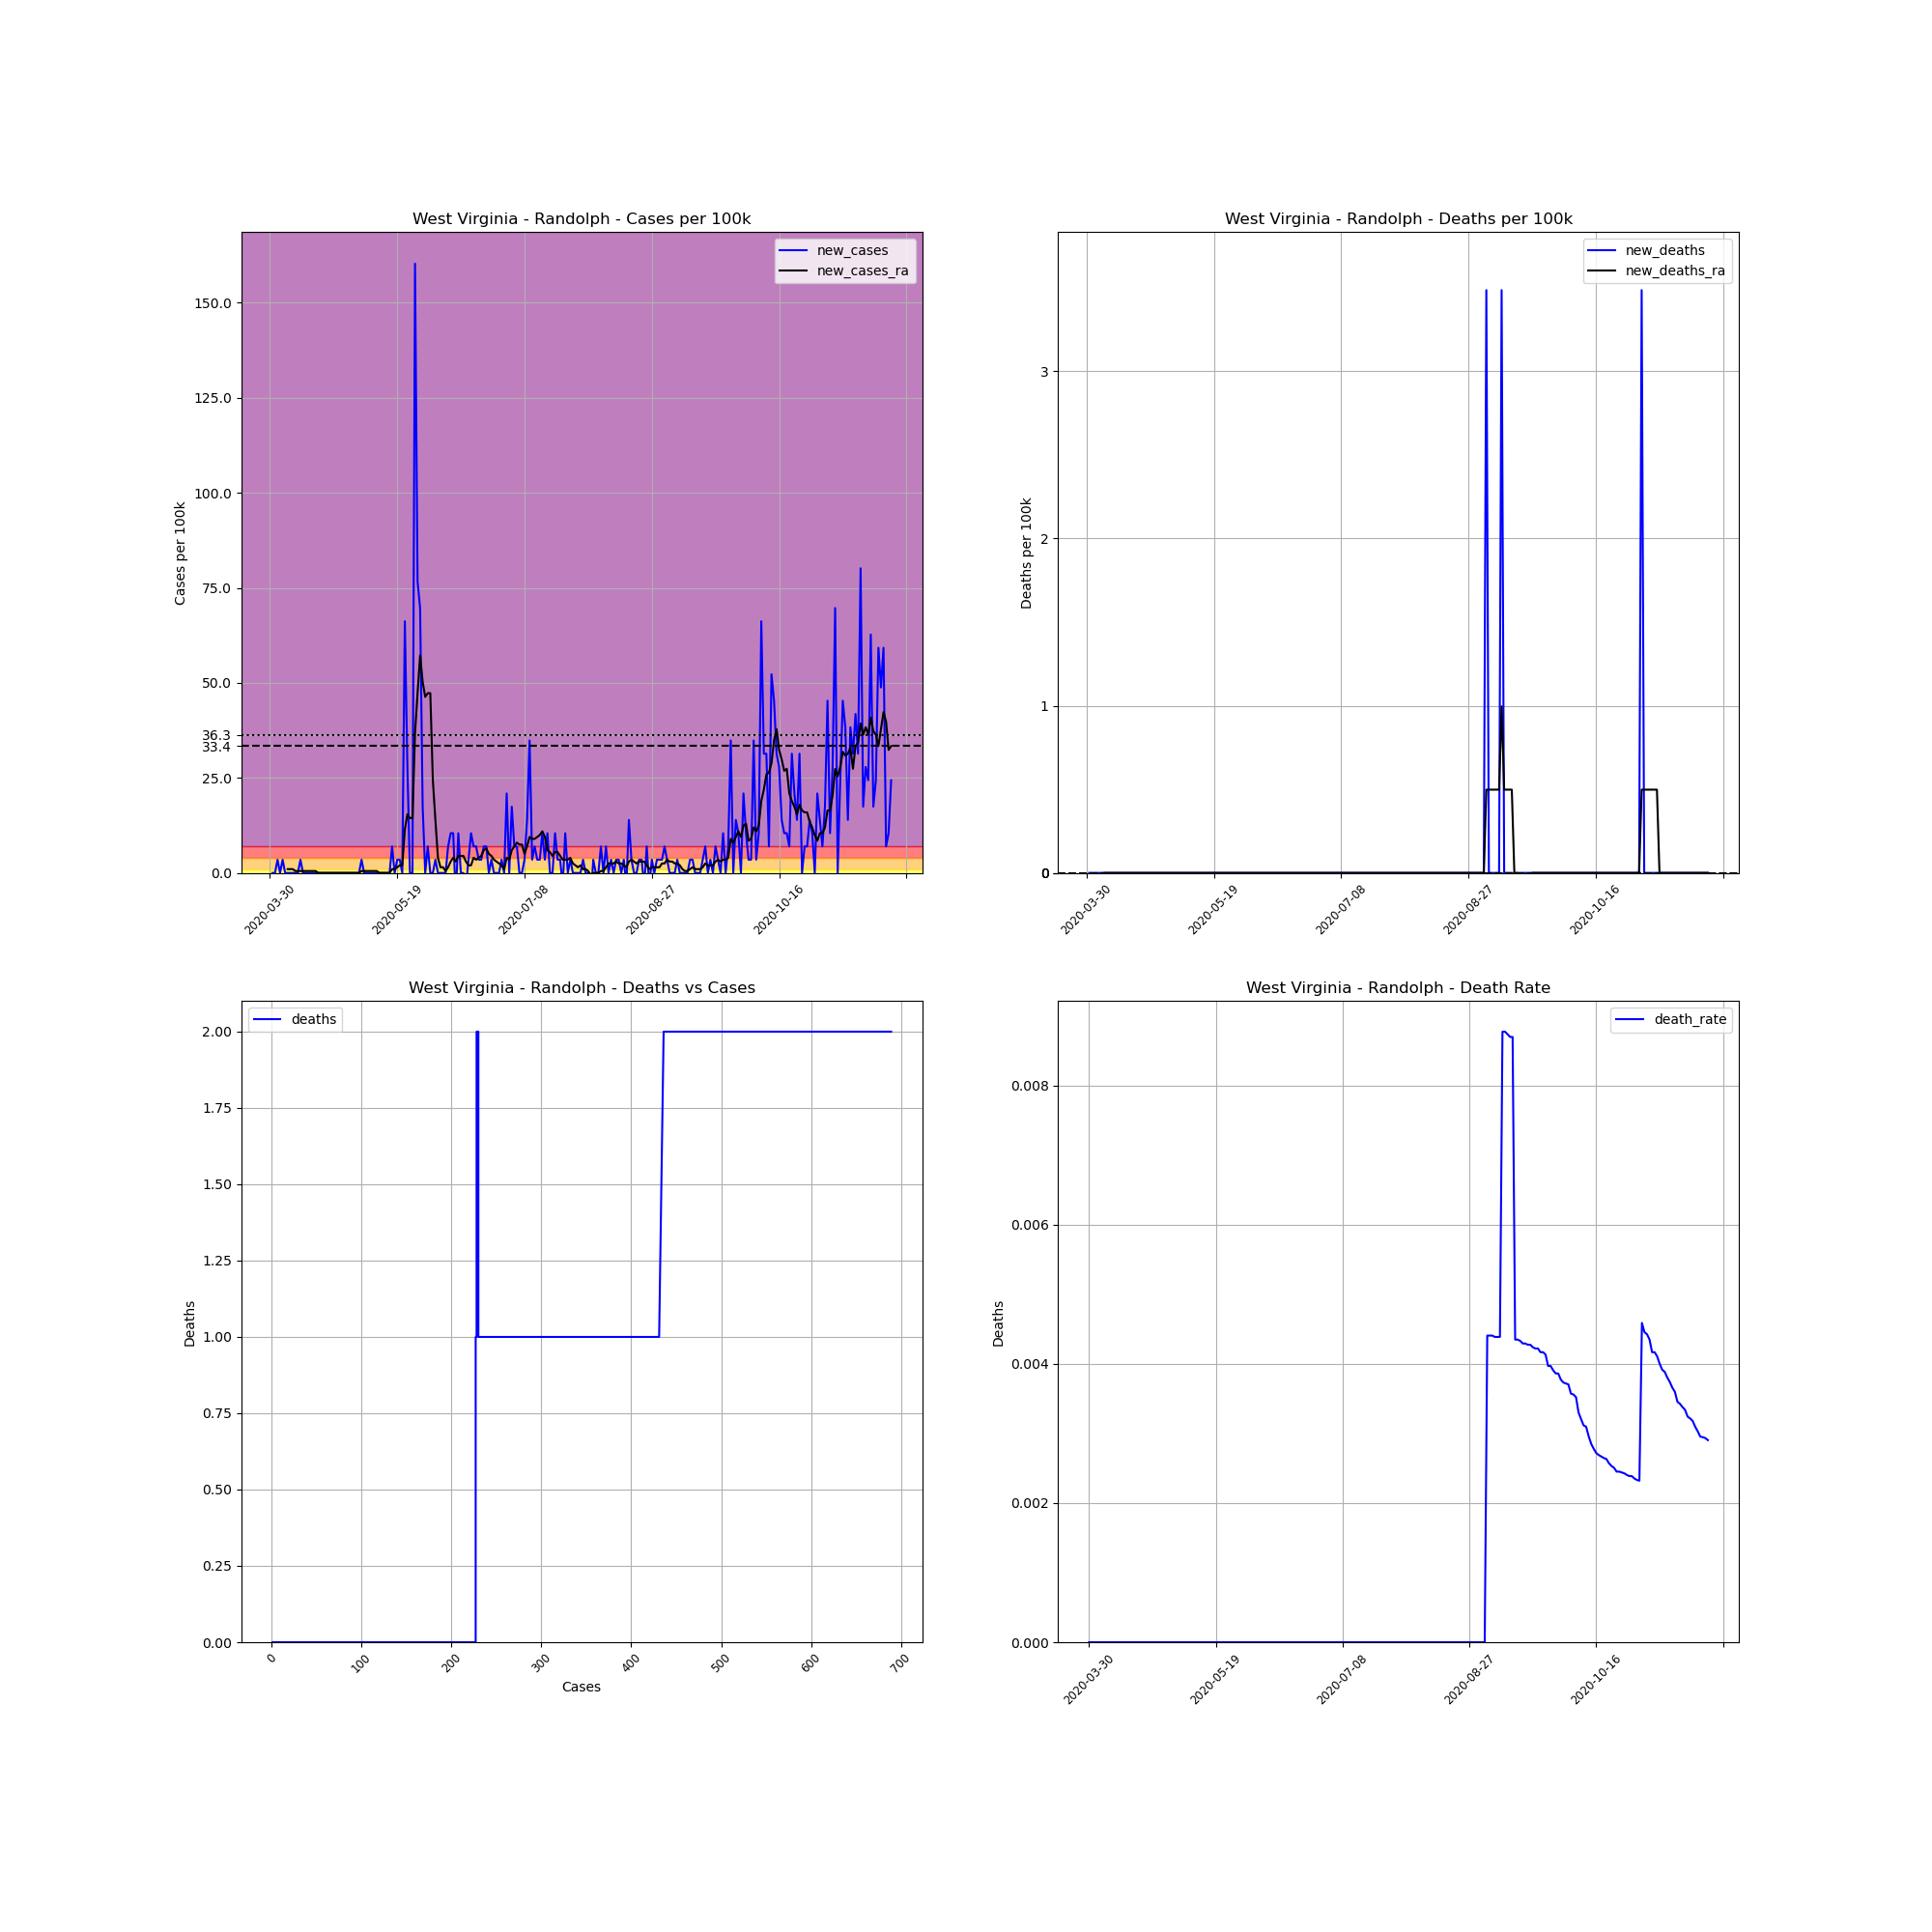

The data file committed next to this chart (first rows):
, date, county, state, fips, cases, deaths, COUNTY, STNAME, CTYNAME, POPESTIMATE2019, cases_per_100k, deaths_per_100k, death_rate, new_cases, new_deaths, new_cases_ra, new_deaths_ra
518641, 2020-03-30, Randolph, West Virginia, 54083, 1, 0.0, 83, West Virginia, Randolph, 28695, 3.485, 0.0, 0.0, , , , 
518642, 2020-03-31, Randolph, West Virginia, 54083, 1, 0.0, 83, West Virginia, Randolph, 28695, 3.485, 0.0, 0.0, 0.0, 0.0, , 
518643, 2020-04-01, Randolph, West Virginia, 54083, 1, 0.0, 83, West Virginia, Randolph, 28695, 3.485, 0.0, 0.0, 0.0, 0.0, , 
518644, 2020-04-02, Randolph, West Virginia, 54083, 2, 0.0, 83, West Virginia, Randolph, 28695, 6.97, 0.0, 0.0, 3.485, 0.0, , 
518645, 2020-04-03, Randolph, West Virginia, 54083, 2, 0.0, 83, West Virginia, Randolph, 28695, 6.97, 0.0, 0.0, 0.0, 0.0, , 
518646, 2020-04-04, Randolph, West Virginia, 54083, 3, 0.0, 83, West Virginia, Randolph, 28695, 10.45, 0.0, 0.0, 3.485, 0.0, , 
518647, 2020-04-05, Randolph, West Virginia, 54083, 3, 0.0, 83, West Virginia, Randolph, 28695, 10.45, 0.0, 0.0, 0.0, 0.0, , 
518648, 2020-04-06, Randolph, West Virginia, 54083, 3, 0.0, 83, West Virginia, Randolph, 28695, 10.45, 0.0, 0.0, 0.0, 0.0, 0.9957, 0.0
518649, 2020-04-07, Randolph, West Virginia, 54083, 3, 0.0, 83, West Virginia, Randolph, 28695, 10.45, 0.0, 0.0, 0.0, 0.0, 0.9957, 0.0
518650, 2020-04-08, Randolph, West Virginia, 54083, 3, 0.0, 83, West Virginia, Randolph, 28695, 10.45, 0.0, 0.0, 0.0, 0.0, 0.9957, 0.0
518651, 2020-04-09, Randolph, West Virginia, 54083, 3, 0.0, 83, West Virginia, Randolph, 28695, 10.45, 0.0, 0.0, 0.0, 0.0, 0.4978, 0.0
518652, 2020-04-10, Randolph, West Virginia, 54083, 3, 0.0, 83, West Virginia, Randolph, 28695, 10.45, 0.0, 0.0, 0.0, 0.0, 0.4978, 0.0
518653, 2020-04-11, Randolph, West Virginia, 54083, 4, 0.0, 83, West Virginia, Randolph, 28695, 13.94, 0.0, 0.0, 3.485, 0.0, 0.4978, 0.0
518654, 2020-04-12, Randolph, West Virginia, 54083, 4, 0.0, 83, West Virginia, Randolph, 28695, 13.94, 0.0, 0.0, 0.0, 0.0, 0.4978, 0.0
518655, 2020-04-13, Randolph, West Virginia, 54083, 4, 0.0, 83, West Virginia, Randolph, 28695, 13.94, 0.0, 0.0, 0.0, 0.0, 0.4978, 0.0
518656, 2020-04-14, Randolph, West Virginia, 54083, 4, 0.0, 83, West Virginia, Randolph, 28695, 13.94, 0.0, 0.0, 0.0, 0.0, 0.4978, 0.0
518657, 2020-04-15, Randolph, West Virginia, 54083, 4, 0.0, 83, West Virginia, Randolph, 28695, 13.94, 0.0, 0.0, 0.0, 0.0, 0.4978, 0.0
518658, 2020-04-16, Randolph, West Virginia, 54083, 4, 0.0, 83, West Virginia, Randolph, 28695, 13.94, 0.0, 0.0, 0.0, 0.0, 0.4978, 0.0
518659, 2020-04-17, Randolph, West Virginia, 54083, 4, 0.0, 83, West Virginia, Randolph, 28695, 13.94, 0.0, 0.0, 0.0, 0.0, 0.4978, 0.0
518660, 2020-04-18, Randolph, West Virginia, 54083, 4, 0.0, 83, West Virginia, Randolph, 28695, 13.94, 0.0, 0.0, 0.0, 0.0, 0.0, 0.0
518661, 2020-04-19, Randolph, West Virginia, 54083, 4, 0.0, 83, West Virginia, Randolph, 28695, 13.94, 0.0, 0.0, 0.0, 0.0, 0.0, 0.0
518662, 2020-04-20, Randolph, West Virginia, 54083, 4, 0.0, 83, West Virginia, Randolph, 28695, 13.94, 0.0, 0.0, 0.0, 0.0, 0.0, 0.0
518663, 2020-04-21, Randolph, West Virginia, 54083, 4, 0.0, 83, West Virginia, Randolph, 28695, 13.94, 0.0, 0.0, 0.0, 0.0, 0.0, 0.0
518664, 2020-04-22, Randolph, West Virginia, 54083, 4, 0.0, 83, West Virginia, Randolph, 28695, 13.94, 0.0, 0.0, 0.0, 0.0, 0.0, 0.0
518665, 2020-04-23, Randolph, West Virginia, 54083, 4, 0.0, 83, West Virginia, Randolph, 28695, 13.94, 0.0, 0.0, 0.0, 0.0, 0.0, 0.0
518666, 2020-04-24, Randolph, West Virginia, 54083, 4, 0.0, 83, West Virginia, Randolph, 28695, 13.94, 0.0, 0.0, 0.0, 0.0, 0.0, 0.0
518667, 2020-04-25, Randolph, West Virginia, 54083, 4, 0.0, 83, West Virginia, Randolph, 28695, 13.94, 0.0, 0.0, 0.0, 0.0, 0.0, 0.0
518668, 2020-04-26, Randolph, West Virginia, 54083, 4, 0.0, 83, West Virginia, Randolph, 28695, 13.94, 0.0, 0.0, 0.0, 0.0, 0.0, 0.0
518669, 2020-04-27, Randolph, West Virginia, 54083, 4, 0.0, 83, West Virginia, Randolph, 28695, 13.94, 0.0, 0.0, 0.0, 0.0, 0.0, 0.0
518670, 2020-04-28, Randolph, West Virginia, 54083, 4, 0.0, 83, West Virginia, Randolph, 28695, 13.94, 0.0, 0.0, 0.0, 0.0, 0.0, 0.0
518671, 2020-04-29, Randolph, West Virginia, 54083, 4, 0.0, 83, West Virginia, Randolph, 28695, 13.94, 0.0, 0.0, 0.0, 0.0, 0.0, 0.0
518672, 2020-04-30, Randolph, West Virginia, 54083, 4, 0.0, 83, West Virginia, Randolph, 28695, 13.94, 0.0, 0.0, 0.0, 0.0, 0.0, 0.0
518673, 2020-05-01, Randolph, West Virginia, 54083, 4, 0.0, 83, West Virginia, Randolph, 28695, 13.94, 0.0, 0.0, 0.0, 0.0, 0.0, 0.0
518674, 2020-05-02, Randolph, West Virginia, 54083, 4, 0.0, 83, West Virginia, Randolph, 28695, 13.94, 0.0, 0.0, 0.0, 0.0, 0.0, 0.0
518675, 2020-05-03, Randolph, West Virginia, 54083, 4, 0.0, 83, West Virginia, Randolph, 28695, 13.94, 0.0, 0.0, 0.0, 0.0, 0.0, 0.0
518676, 2020-05-04, Randolph, West Virginia, 54083, 4, 0.0, 83, West Virginia, Randolph, 28695, 13.94, 0.0, 0.0, 0.0, 0.0, 0.0, 0.0
518677, 2020-05-05, Randolph, West Virginia, 54083, 5, 0.0, 83, West Virginia, Randolph, 28695, 17.42, 0.0, 0.0, 3.485, 0.0, 0.4978, 0.0
518678, 2020-05-06, Randolph, West Virginia, 54083, 5, 0.0, 83, West Virginia, Randolph, 28695, 17.42, 0.0, 0.0, 0.0, 0.0, 0.4978, 0.0
518679, 2020-05-07, Randolph, West Virginia, 54083, 5, 0.0, 83, West Virginia, Randolph, 28695, 17.42, 0.0, 0.0, 0.0, 0.0, 0.4978, 0.0
518680, 2020-05-08, Randolph, West Virginia, 54083, 5, 0.0, 83, West Virginia, Randolph, 28695, 17.42, 0.0, 0.0, 0.0, 0.0, 0.4978, 0.0
518681, 2020-05-09, Randolph, West Virginia, 54083, 5, 0.0, 83, West Virginia, Randolph, 28695, 17.42, 0.0, 0.0, 0.0, 0.0, 0.4978, 0.0
518682, 2020-05-10, Randolph, West Virginia, 54083, 5, 0.0, 83, West Virginia, Randolph, 28695, 17.42, 0.0, 0.0, 0.0, 0.0, 0.4978, 0.0
518683, 2020-05-11, Randolph, West Virginia, 54083, 5, 0.0, 83, West Virginia, Randolph, 28695, 17.42, 0.0, 0.0, 0.0, 0.0, 0.4978, 0.0
518684, 2020-05-12, Randolph, West Virginia, 54083, 5, 0.0, 83, West Virginia, Randolph, 28695, 17.42, 0.0, 0.0, 0.0, 0.0, 0.0, 0.0
518685, 2020-05-13, Randolph, West Virginia, 54083, 5, 0.0, 83, West Virginia, Randolph, 28695, 17.42, 0.0, 0.0, 0.0, 0.0, 0.0, 0.0
518686, 2020-05-14, Randolph, West Virginia, 54083, 5, 0.0, 83, West Virginia, Randolph, 28695, 17.42, 0.0, 0.0, 0.0, 0.0, 0.0, 0.0
518687, 2020-05-15, Randolph, West Virginia, 54083, 5, 0.0, 83, West Virginia, Randolph, 28695, 17.42, 0.0, 0.0, 0.0, 0.0, 0.0, 0.0
518688, 2020-05-16, Randolph, West Virginia, 54083, 5, 0.0, 83, West Virginia, Randolph, 28695, 17.42, 0.0, 0.0, 0.0, 0.0, 0.0, 0.0
518689, 2020-05-17, Randolph, West Virginia, 54083, 7, 0.0, 83, West Virginia, Randolph, 28695, 24.39, 0.0, 0.0, 6.97, 0.0, 0.9957, 0.0
518690, 2020-05-18, Randolph, West Virginia, 54083, 7, 0.0, 83, West Virginia, Randolph, 28695, 24.39, 0.0, 0.0, 0.0, 0.0, 0.9957, 0.0
518691, 2020-05-19, Randolph, West Virginia, 54083, 8, 0.0, 83, West Virginia, Randolph, 28695, 27.88, 0.0, 0.0, 3.485, 0.0, 1.494, 0.0
518692, 2020-05-20, Randolph, West Virginia, 54083, 9, 0.0, 83, West Virginia, Randolph, 28695, 31.36, 0.0, 0.0, 3.485, 0.0, 1.991, 0.0
518693, 2020-05-21, Randolph, West Virginia, 54083, 9, 0.0, 83, West Virginia, Randolph, 28695, 31.36, 0.0, 0.0, 0.0, 0.0, 1.991, 0.0
518694, 2020-05-22, Randolph, West Virginia, 54083, 28, 0.0, 83, West Virginia, Randolph, 28695, 97.58, 0.0, 0.0, 66.21, 0.0, 11.45, 0.0
518695, 2020-05-23, Randolph, West Virginia, 54083, 36, 0.0, 83, West Virginia, Randolph, 28695, 125.5, 0.0, 0.0, 27.88, 0.0, 15.43, 0.0
518696, 2020-05-24, Randolph, West Virginia, 54083, 36, 0.0, 83, West Virginia, Randolph, 28695, 125.5, 0.0, 0.0, 0.0, 0.0, 14.44, 0.0
518697, 2020-05-25, Randolph, West Virginia, 54083, 36, 0.0, 83, West Virginia, Randolph, 28695, 125.5, 0.0, 0.0, 0.0, 0.0, 14.44, 0.0
518698, 2020-05-26, Randolph, West Virginia, 54083, 82, 0.0, 83, West Virginia, Randolph, 28695, 285.8, 0.0, 0.0, 160.3, 0.0, 36.84, 0.0
518699, 2020-05-27, Randolph, West Virginia, 54083, 104, 0.0, 83, West Virginia, Randolph, 28695, 362.4, 0.0, 0.0, 76.67, 0.0, 47.3, 0.0
518700, 2020-05-28, Randolph, West Virginia, 54083, 124, 0.0, 83, West Virginia, Randolph, 28695, 432.1, 0.0, 0.0, 69.7, 0.0, 57.25, 0.0
... 185 more rows
